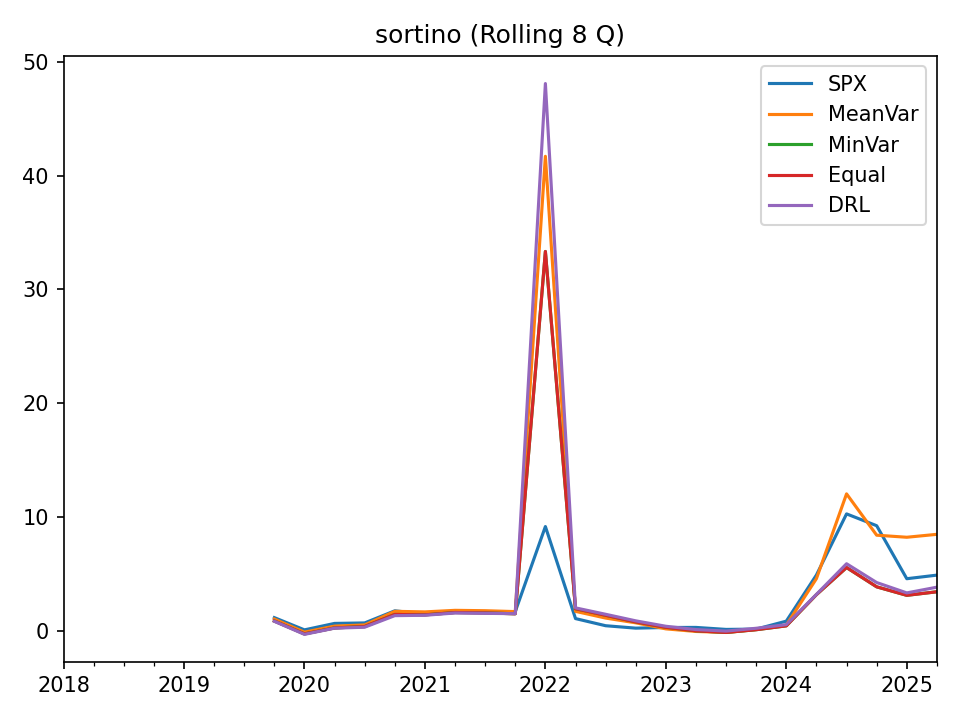

Data behind this chart, as committed beside it:
, SPX, MeanVar, MinVar, Equal, DRL
2018-03-31, , , , , 
2018-06-30, , , , , 
2018-09-30, , , , , 
2018-12-31, , , , , 
2019-03-31, , , , , 
2019-06-30, , , , , 
2019-09-30, , , , , 
2019-12-31, 1.167, 1.042, 0.8673, 0.8673, 0.8425
2020-03-31, 0.09107, -0.1104, -0.2634, -0.2634, -0.3052
2020-06-30, 0.6577, 0.4219, 0.26, 0.26, 0.2392
2020-09-30, 0.7003, 0.5249, 0.3832, 0.3832, 0.3238
2020-12-31, 1.765, 1.72, 1.445, 1.445, 1.341
2021-03-31, 1.489, 1.67, 1.41, 1.41, 1.373
2021-06-30, 1.655, 1.807, 1.615, 1.615, 1.573
2021-09-30, 1.619, 1.774, 1.583, 1.583, 1.541
2021-12-31, 1.698, 1.696, 1.503, 1.503, 1.515
2022-03-31, 9.168, 41.7, 33.33, 33.33, 48.09
2022-06-30, 1.082, 1.717, 1.953, 1.953, 2.024
2022-09-30, 0.4551, 1.128, 1.375, 1.375, 1.461
2022-12-31, 0.2421, 0.7101, 0.7917, 0.7917, 0.8842
2023-03-31, 0.3001, 0.1786, 0.3157, 0.3157, 0.4078
2023-06-30, 0.3061, -0.05013, 0.007044, 0.007044, 0.1172
2023-09-30, 0.1302, -0.1344, -0.1361, -0.1361, -0.01698
2023-12-31, 0.1582, 0.1293, 0.1048, 0.1048, 0.2318
2024-03-31, 0.8572, 0.5085, 0.4447, 0.4447, 0.55
2024-06-30, 4.912, 4.594, 3.186, 3.186, 3.213
2024-09-30, 10.28, 12.04, 5.568, 5.568, 5.901
2024-12-31, 9.242, 8.409, 3.873, 3.873, 4.248
2025-03-31, 4.585, 8.227, 3.126, 3.126, 3.338
2025-06-30, 4.901, 8.485, 3.438, 3.438, 3.841
